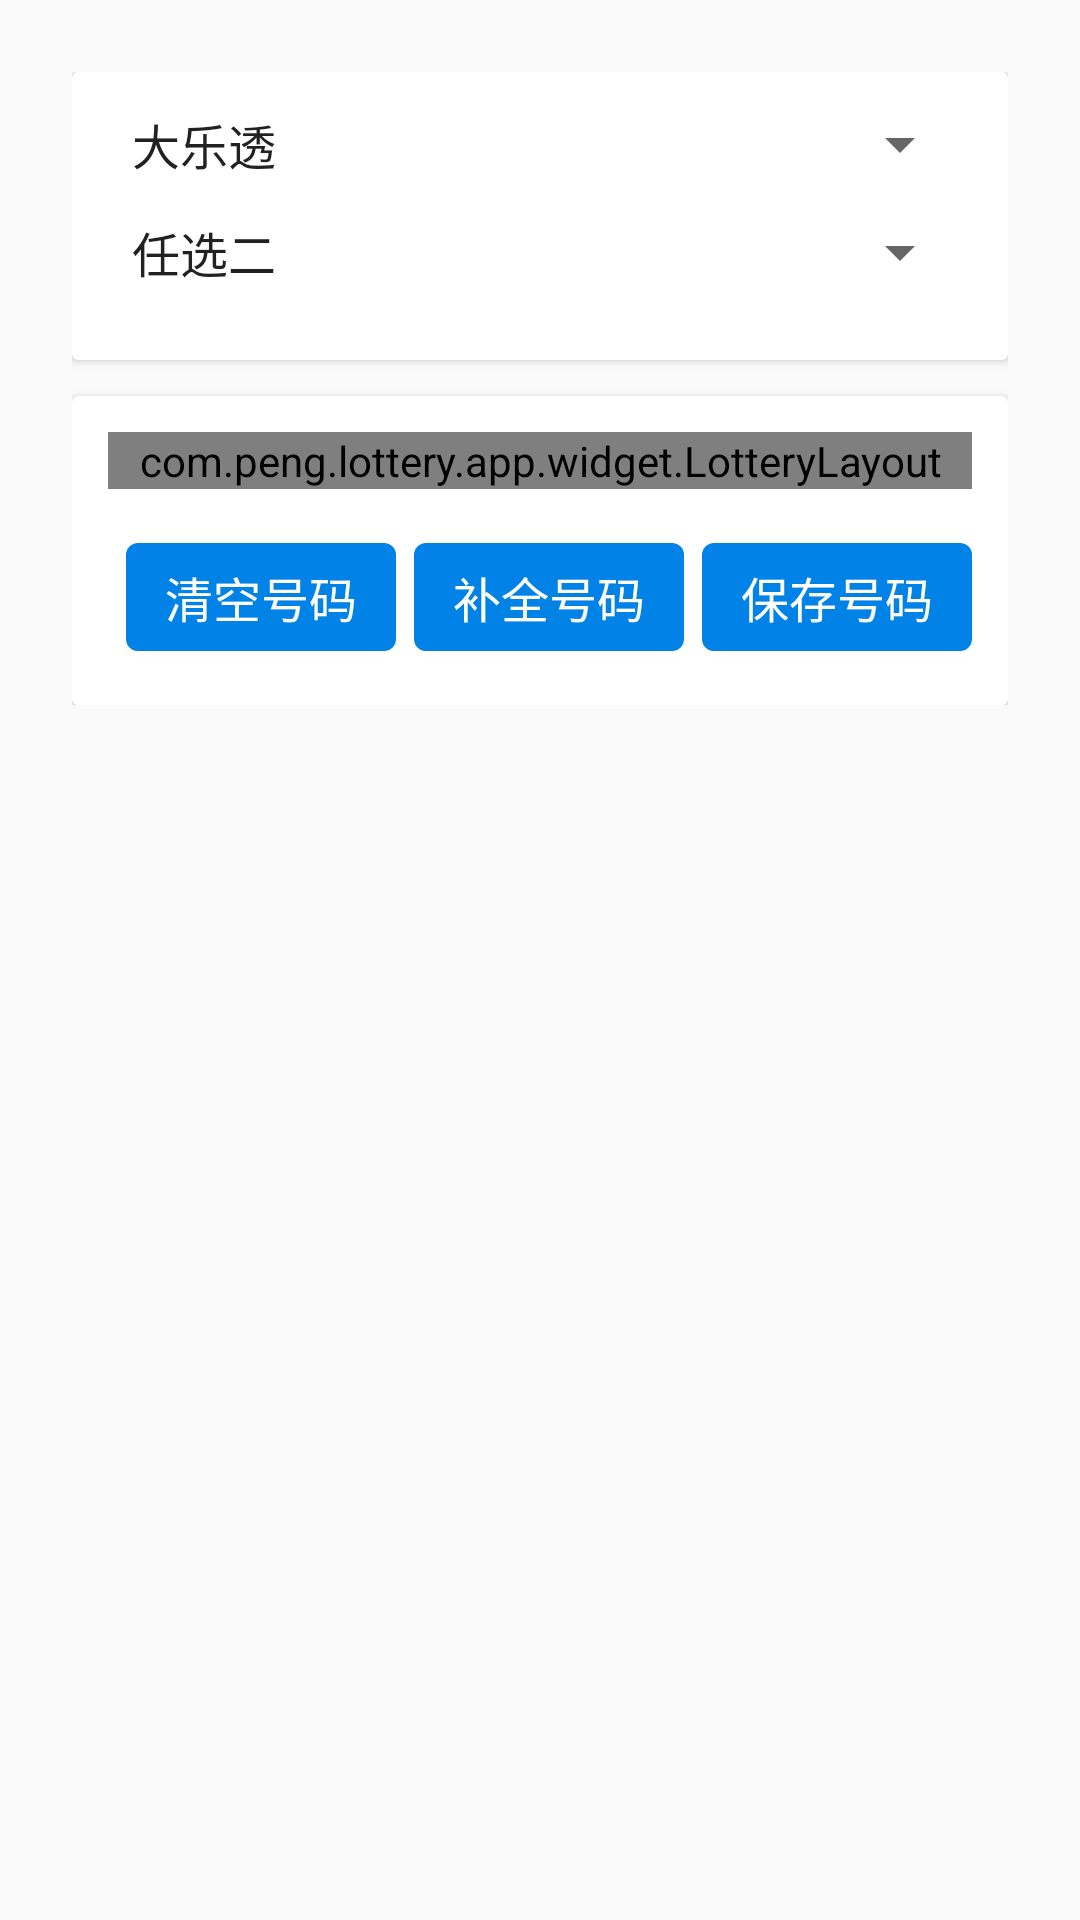

The Android layout XML behind this screen, and the referenced resources:
<!-- AndroidManifest.xml: application theme AppTheme -->
<!-- res/layout/fragment_create_single_lottery.xml -->
<?xml version="1.0" encoding="utf-8"?>
<androidx.core.widget.NestedScrollView xmlns:android="http://schemas.android.com/apk/res/android"
    xmlns:app="http://schemas.android.com/apk/res-auto"
    android:layout_width="match_parent"
    android:layout_height="match_parent">

    <LinearLayout
        android:layout_width="match_parent"
        android:layout_height="match_parent"
        android:orientation="vertical"
        android:padding="@dimen/dp_24">

        <androidx.cardview.widget.CardView
            android:layout_width="match_parent"
            android:layout_height="wrap_content"
            android:layout_marginBottom="@dimen/dp_12">

            <LinearLayout
                android:layout_width="match_parent"
                android:layout_height="wrap_content"
                android:orientation="vertical"
                android:padding="@dimen/dp_12">

                <androidx.appcompat.widget.AppCompatSpinner
                    android:id="@+id/spinner_type_lottery"
                    android:layout_width="match_parent"
                    android:layout_height="wrap_content"
                    android:entries="@array/lottery_type_two" />

                <androidx.appcompat.widget.AppCompatSpinner
                    android:id="@+id/spinner_type_11x5"
                    android:layout_width="match_parent"
                    android:layout_height="wrap_content"
                    android:layout_marginTop="@dimen/dp_12"
                    android:entries="@array/type_11_choose_5" />

                <androidx.recyclerview.widget.RecyclerView
                    android:id="@+id/lottery_ball_recycler"
                    android:layout_width="match_parent"
                    android:layout_height="wrap_content"
                    android:layout_marginTop="@dimen/dp_12" />

            </LinearLayout>

        </androidx.cardview.widget.CardView>

        <androidx.cardview.widget.CardView
            android:layout_width="match_parent"
            android:layout_height="wrap_content">

            <LinearLayout
                android:layout_width="match_parent"
                android:layout_height="wrap_content"
                android:orientation="vertical"
                android:padding="@dimen/dp_12">

                <com.peng.lottery.app.widget.LotteryLayout
                    android:id="@+id/layout_lottery_number"
                    android:layout_width="match_parent"
                    android:layout_height="wrap_content" />

                <LinearLayout
                    android:layout_width="match_parent"
                    android:layout_height="wrap_content"
                    android:layout_marginTop="@dimen/dp_12"
                    android:orientation="horizontal">

                    <com.google.android.material.button.MaterialButton
                        android:id="@+id/bt_clean_lottery"
                        android:layout_width="0dp"
                        android:layout_height="wrap_content"
                        android:layout_marginStart="@dimen/dp_6"
                        android:layout_marginLeft="@dimen/dp_6"
                        android:layout_weight="1"
                        android:gravity="center"
                        android:padding="@dimen/dp_6"
                        android:text="@string/text_clean_lottery"
                        android:textAppearance="?android:attr/textAppearanceButton"
                        android:textColor="@color/white"
                        android:textSize="@dimen/text_medium"
                        app:strokeColor="@color/app_color" />

                    <com.google.android.material.button.MaterialButton
                        android:id="@+id/bt_complement_lottery"
                        android:layout_width="0dp"
                        android:layout_height="wrap_content"
                        android:layout_marginStart="@dimen/dp_6"
                        android:layout_marginLeft="@dimen/dp_6"
                        android:layout_weight="1"
                        android:gravity="center"
                        android:padding="@dimen/dp_6"
                        android:text="@string/text_complement_lottery"
                        android:textAppearance="?android:attr/textAppearanceButton"
                        android:textColor="@color/white"
                        android:textSize="@dimen/text_medium"
                        app:strokeColor="@color/app_color" />

                    <com.google.android.material.button.MaterialButton
                        android:id="@+id/bt_save_lottery"
                        android:layout_width="0dp"
                        android:layout_height="wrap_content"
                        android:layout_marginStart="@dimen/dp_6"
                        android:layout_marginLeft="@dimen/dp_6"
                        android:layout_weight="1"
                        android:gravity="center"
                        android:padding="@dimen/dp_6"
                        android:text="@string/text_save_lottery_number"
                        android:textAppearance="?android:attr/textAppearanceButton"
                        android:textColor="@color/white"
                        android:textSize="@dimen/text_medium"
                        app:strokeColor="@color/app_color" />

                </LinearLayout>

            </LinearLayout>

        </androidx.cardview.widget.CardView>

    </LinearLayout>

</androidx.core.widget.NestedScrollView>
<!-- resources referenced by this layout -->
<resources>
  <string-array name="lottery_type_two">
          <item>大乐透</item>
          <item>双色球</item>
          <item>11选5</item>
      </string-array>
  <string-array name="type_11_choose_5">
          <item>任选二</item>
          <item>任选三</item>
          <item>任选四</item>
          <item>任选五</item>
          <item>任选六</item>
          <item>任选七</item>
          <item>任选八</item>
          
          
          <item>前二直选</item>
          <item>前三直选</item>
      </string-array>
  <color name="app_color">#0082E6</color>
  <color name="white">#FFFFFF</color>
  <dimen name="dp_12">12dp</dimen>
  <dimen name="dp_24">24dp</dimen>
  <dimen name="dp_6">6dp</dimen>
  <dimen name="text_medium">16sp</dimen>
  <string name="text_clean_lottery">清空号码</string>
  <string name="text_complement_lottery">补全号码</string>
  <string name="text_save_lottery_number">保存号码</string>
  <style name="AppTheme" parent="Theme.MaterialComponents.Light.NoActionBar.Bridge">
          <item name="colorPrimary">@color/colorPrimary</item>
          <item name="colorPrimaryDark">@color/colorPrimaryDark</item>
          <item name="colorAccent">@color/colorAccent</item>
  
          <item name="colorOnSurface">@color/app_color</item>
          <item name="colorOnSecondary">@color/white</item>
          <item name="colorOnBackground">@color/bg_page_default</item>
      </style>
  <color name="colorPrimary">#0082e6</color>
  <color name="colorPrimaryDark">#0082e6</color>
  <color name="colorAccent">#0082e6</color>
  <color name="bg_page_default">#D5D4D5</color>
</resources>
